pico-8 play session: hold ← + tap ❎, after a click and taps of 🅾, ❎, 🅾+❎, 🅾 in the second before t = 0

[t = 1 s] hold ← ~1s, tap ❎ ~2×
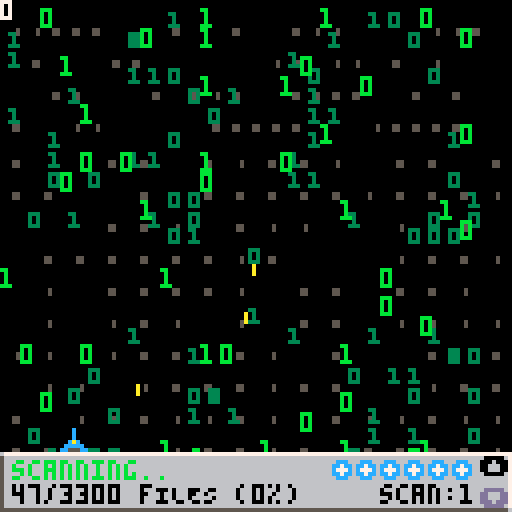
[t = 2 s] hold ← ~2s, tap ❎ ~4×
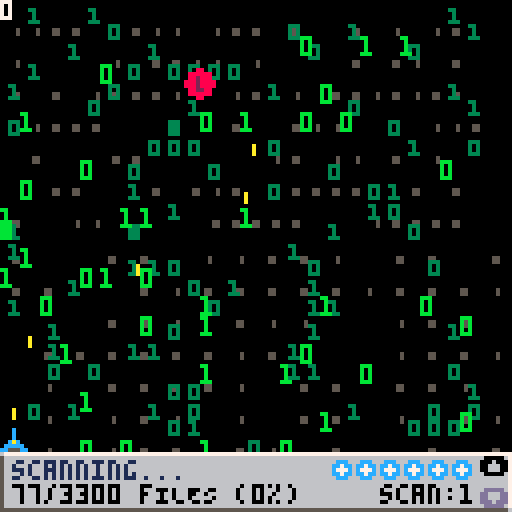
[t = 4 s] hold ← ~4s, tap ❎ ~7×
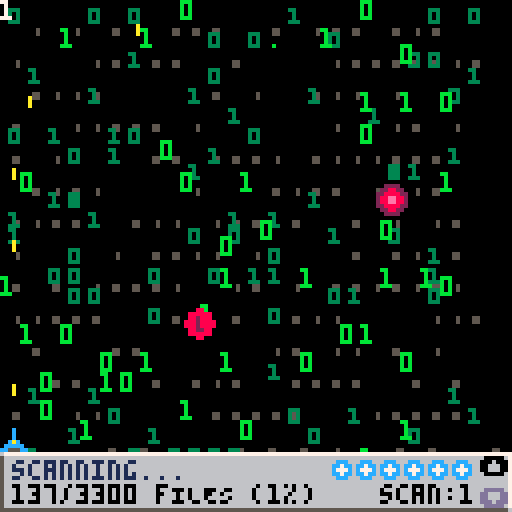
[t = 6 s] hold ← ~6s, tap ❎ ~10×
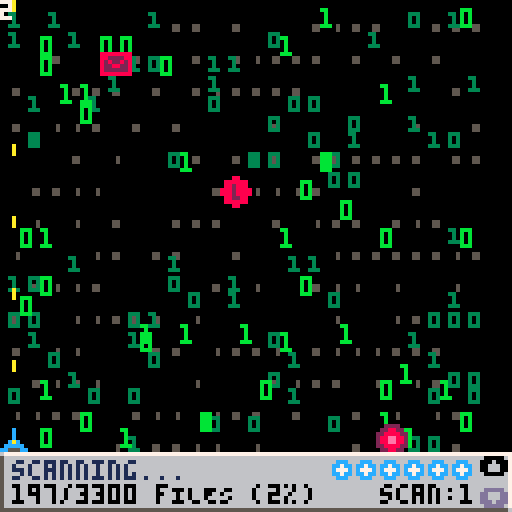
[t = 8 s] hold ← ~8s, tap ❎ ~14×
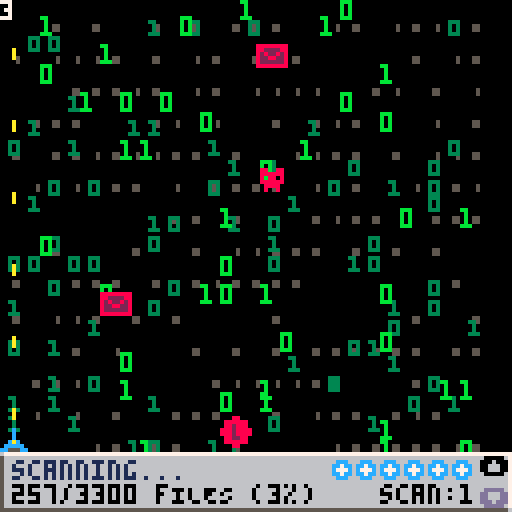

pico-8 cartridge
version 29
__lua__
-- bit defender:
--   the game
function _init()
	_update=update_menu
	_draw=draw_menu

	timer=0
	timer_disp=0
	sec_tmr = 0
--	buff1_tmr=0
	
	score=0
	shld_cnt=6
	scan_cnt=3
	percent=0
	shake=0
	toolbar=1
	
	en_cnt=100
	en_live=0
	en_dead=0
	en_accel=1
	en_lost=0
	en_won=0
	
	enemies={}
	scans={}
	lasers={}
	bits={}
	dust={}
	
	p={x=60,y=107,dir=4,h=5,w=6,spd=1.5,
		draw=function(self)
			spr(1,self.x,self.y)
		end
	}
	
	bit_field()
end

function bit_field()
	bit_accel=8
	for i=1,3 do
		if i==1 then bit_make(300,8,8,16,i,21)
		elseif i==2 then bit_make(100,5,5,24,i,19)
		elseif i==3 then bit_make(50,6,6,24,i,17) end
	end
end

--function bit_make(n,x,y,br,i,c)
--	for j=1,n do
--		local b={bx=x*flr(rnd(br)),by=y*flr(rnd(br)),bz=i,spr=c+flr(rnd(2))}
--		add(bits,b)
--	end
--end

	-- Testing Print Bits
function bit_make(n,x,y,br,i,c)
	for j=1,n do
		if i == 3 then
			local b={bx=x*flr(rnd(br)),by=y*flr(rnd(br)),bz=i,spr=flr(rnd(2))}
			add(bits,b)
		else
			local b={bx=x*flr(rnd(br)),by=y*flr(rnd(br)),bz=i,spr=c+flr(rnd(2))}
			add(bits,b)
		end
	end
end
	----------------
function shoot()
	local l={spr=3,x=p.x+3,y=p.y,dx=0,dy=-1,}
	add(lasers,l)
end

function scan()
	local s={spr=32,x=p.x,y=p.y,r=0}
	add(scans,s)
	sfx(1)
	scan_cnt-=1
end

function add_enemies()  -- remove won, lost. Will be global
	local e={
		class=flr(rnd(4)),
		x=flr(rnd(119)),
		y=0,
		h=0,
		w=0,
		pts=1,
	}
	add(enemies,e)
end

function update_menu()
	if btn(5) and not btn5_prev then _update=update_game _draw=draw_game btn5_prev=true
	elseif not btn(5) and btn5_prev then btn5_prev=false end
end

function do_shake()
	local shakex=4-rnd(8)
	local shakey=4-rnd(8)
	
	shakex*=shake
	shakey*=shake
	
	camera(shakex,shakey)
	
	shake=shake*0.75
	if (shake<0.05) shake=0
end

function update_game()
	if shld_cnt <= 0 then _update=update_endlose _draw=draw_endlose end
	if percent >= 100 then _update=update_endwin _draw=draw_endwin end
	

	-- Second Counter
	timer+=1
	timer_disp+=1
	if timer > 30 then sec_tmr+=1 timer=0 end
	
	-- Spawn Enemies (Needs to be changed)	
	if timer == 30 or timer == 60 then
		if en_live < en_cnt then
			add_enemies()
			en_live+=1
		end
	end
	
	for b in all(bits) do b.by+=b.bz*bit_accel/10
		if b.by>128 then
			b.by=0
			b.bx=5*flr(rnd(24))
		end
	end
	
	for l in all(lasers) do
		l.x+=l.dx
		l.y+=l.dy
		if l.y < 0 then del(lasers,l) end
	end
	
	for s in all(scans) do s.r+=4
		if s.r == 4 then shake+=1 end
		if s.r > 150 then del(scans,s) end
	end
	
	for e in all(enemies) do
		e.y+=en_accel
		dx1=p.x-e.x
		dx2=p.x-(e.x+e.w)
		dy1=p.y-e.y
		dy2=p.y-(e.y+e.h)
		
		dist1=sqrt((dx1*dx1)+(dy1*dy1))
		dist2=sqrt((dx2*dx2)+(dy2*dy2))
		
		if e.class == 0 then e.h=5 e.w=7 end
		if e.class == 1 then e.h=7 e.w=7 end
		if e.class == 2 then e.h=7 e.w=7 end
		if e.class == 3 then e.h=5 e.w=5 end
		if 	(p.x >= e.x and p.x <= e.x+e.w and
			p.y >= e.y and p.y <= e.y+e.h) or
			(p.x+p.w >= e.x and p.x+p.w <= e.x+e.w and
			p.y+p.h >= e.y and p.y+p.h <= e.y+e.h) or
			(p.x+p.w >= e.x and p.x+p.w <= e.x+e.w and
			p.y >= e.y and p.y <= e.y+e.h) or
			(p.x >= e.x and p.x <= e.x+e.w and
			p.y+p.h >= e.y and p.y+p.h <= e.y+e.h) then
				en_lost+=1
				en_dead+=1
				add_new_dust(e.x+4,e.y+4,rnd(2)-1,rnd(2)-3,15,rnd(6)+2,0.3,11)
				sfx(03)
				shld_cnt-=1
				score+=e.pts
				del(enemies,e)
		end
		
		for s in all(scans) do
			 if dist1 <= s.r or dist2 <= s.r then
				en_lost+=1
				en_dead+=1
				add_new_dust(e.x+4,e.y+4,rnd(2)-1,rnd(2)-3,15,rnd(6)+2,0.3,11)
				sfx(03)
				score+=e.pts
				del(enemies,e)
			end
		end
		
		if e.y >= 113 then
			en_won+=1
			en_dead+=1
			sfx(02)
			add_new_dust(e.x+4,e.y+4,rnd(2)-1,rnd(2)-3,15,rnd(6)+2,0.3,8)
			score-=e.pts
			del(enemies,e)
		end
		
		for l in all(lasers) do
			if 	l.x >= e.x and l.x <= e.x+e.w and
				l.y >= e.y and l.y <= e.y+e.h then
			add_new_dust(e.x+4,e.y+4,rnd(2)-1,rnd(2)-3,15,rnd(6)+2,0.3,11)
			en_lost+=1
			en_dead+=1
			sfx(03)
			score+=e.pts
			del(enemies,e)
			del(lasers,l)
			end
		end
	end
	
	-- Update dust particles
	for d in all(dust) do d:update() end

	-- Player input
	if btn(0) and p.x > 0 then p.x-=p.spd end
	if btn(1) and p.x < 121 then p.x+=p.spd end
	if not btn(0) and not btn(1) and not btn(2) and not btn(3) then p.dir=4 end
	if btn(4) and scan_cnt > 0 and not btn4_prev then scan() btn4_prev=true
		elseif not btn(4) and btn4_prev then btn4_prev=false end
		
	if btn(5) and not btn5_prev then
		if #lasers < 6 then sfx(00) shoot() end
		btn5_prev=true
	elseif not btn(5) and btn5_prev then btn5_prev=false end
	
	if btn(2) then toolbar = 2 end
	if btn(3) then toolbar = 1 end
		
		
	-- TESTING BUFFS--
--	if btnp(2) then bufftest() end
--	if sec_tmr <= buff1_tmr then
--		for b in all(bits) do bit_accel=4 end
--		for e in all(enemies) do en_accel=0.5 end
--	else
--		for b in all(bits) do bit_accel=8 end
--		for e in all(enemies) do en_accel=1 end
--	end
	----------------------
end

function update_endlose()
	if btn(5) and not btn5_prev then _init() btn5_prev=true
	elseif not btn(5) and btn5_prev then btn5_prev=false end
end

function update_endwin()
	if btn(5) and not btn5_prev then _init() btn5_prev=true
	elseif not btn(5) and btn5_prev then btn5_prev=false end
end

--function bufftest()
--	buff1_tmr=sec_tmr+5
--end

function draw_menu()
	cls()
	print("bit defender: the game",20,20,7)
	print("PRESS ❎ TO START",30,30,7)
	print("cONTROLS:",40,60,7)
	print(" ❎  sHOOT\n 🅾️  sCAN\n\139\145 mOVEMENT\n\148\131 sCROLL TOOLBAR",20,70,7)
	print("n3RD dESIGN sTUDIO",55,122,7)
end

function draw_game()
	cls()
	
	for b in all(bits) do 
		if b.bz == 3 then
			print(b.spr,b.bx,b.by,11) -- text test
		else
			spr(b.spr,b.bx,b.by)
		end
	end
--	for b in all(bits) do spr(b.spr,b.bx,b.by) end
	for l in all(lasers) do spr(l.spr,l.x,l.y) end
	for s in all(scans) do circ(s.x+3,s.y+3,s.r,12) end
	
	do_shake()
	
	for e in all(enemies) do
		if e.class == 0 then spr(43,e.x,e.y) end
		if e.class == 1 then spr(59,e.x,e.y) end
		if e.class == 2 then spr(27,e.x,e.y) end
		if e.class == 3 then spr(11,e.x,e.y) end
	end
	
	-- Draw dust particles
	for d in all(dust) do d:draw() end
	
	p:draw()
	
	if  toolbar == 1 then draw_toolbar1()
	else draw_toolbar2() end
	
	--Debug
	--print(sec_tmr,0,0,7)
	print(percent,0,0,7)
end

function draw_endlose()
	cls()
	rectfill(0,0,127,127,12)
	print("\151",120,1,7)
	print("flagrant system error",20,50,7)
	print("cOMPUTER oVER.",35,70,7)
	print("vIRUS = vERY yES.",30,77,7)
	
end

function draw_endwin()
	cls()
	rectfill(0,0,127,127,0)
	rectfill(20,30,107,97,6)
	line(21,30,107,30,7)
	line(107,30,107,96,7)
	line(20,31,20,97,5)
	line(20,97,106,97,5)
	
	print("\151",100,31,5)
	print("scan results:",22,32,0)
	print("\143 qUARANTINES fILES:",22,45,7)
	print("          "..en_lost,22,52,0)
	print("\143 cORRUPTED fILES:",22,60,0)
	print("          "..en_won,22,67,0)
	print("\143 oVERALL sCORE:",22,75,0)
	print("          "..score,22,82,0)
end
	
function draw_toolbar1()
	-- Toolbar Background	
	rectfill(0,113,127,127,6)
	line(1,113,127,113,7)
	line(127,113,127,126,7)
	line(0,127,126,127,5)
	line(0,114,0,127,5)
	--print("SCORES",52,117,5)
	--spr(5,121,114)
	print("\148",120,114,0)
	print("\131",120,122,13)
	
	-- Scan in Progress
	if sec_tmr%2 == 0 then print("scanning...",3,115,1)
	else print("scanning..",3,115,11) end
	
	-- Completion Percentage
	percent=flr((en_dead/en_cnt)*100)
	if percent < 100 then
		print(timer_disp.."/3300 fILES ("..percent.."%)", 3, 121, 0)
	else
		print("3300/3300 fILES ("..percent.."%)",3,121,0)
	end

	-- Shield Sprites
	--print("shld",60,115,0)
	if shld_cnt == 6 then spr(2, 83, 115) else spr(4, 83,115) end
	if shld_cnt >= 5 then spr(2, 89, 115) else spr(4, 89, 115) end
	if shld_cnt >= 4 then spr(2, 95, 115) else spr(4, 95, 115) end
	if shld_cnt >= 3 then spr(2, 101, 115) else spr(4, 101, 115) end
	if shld_cnt >= 2 then spr(2, 107, 115) else spr(4, 107, 115) end
	if shld_cnt >= 1 then spr(2, 113, 115) else spr(4, 113, 115) end
	
	-- Deep Scan UI
	print("scan:"..scan_cnt, 95, 121)
end

function draw_toolbar2()
	-- Toolbar Background	
	rectfill(0,113,127,127,6)
	line(1,113,127,113,7)
	line(127,113,127,126,7)
	line(0,127,126,127,5)
	line(0,114,0,127,5)
	--print("STATUS",52,118,5)
	--spr(5,61,119,1,1,false,true)
	print("\148",120,114,13)
	print("\131",120,122,0)
	
	spr(48,2,115)
	print(en_lost,11,116,0)
	spr(49,25,116)
	print(en_won,32,116,0)
	
	print("score:"..score,60,116,0)

end

function add_new_dust(_x,_y,_dx,_dy,_l,_s,_g,_f)
	add(dust, {
			fade=_f,
			x=_x,
			y=_y,
			dx=_dx,
			dy=_dy,
			life=_l,
			orig_life=_l,
			rad=_s,
			col=0,
			grav=_g,
			draw=function(self)
				pal()
				palt()
				circfill(self.x,self.y,self.rad,self.col)
			end,
			update=function(self)
				self.x+=self.dx
				self.y+=self.dy
				self.dy+=self.grav
				self.rad*=0.9
				self.life-=1
				if type(self.fade)=="table"then
					self.col=self.fade[flr(#self.fade*(self.life/self.orig_life))+1]
				else 
					self.col=self.fade
				end
				if self.life<0then
					del(dust,self)
				end
			end
		}
	)
end
__gfx__
00000000000c00000ccc0000a0000000000000000050000000000000000000000000000000000000000000008800880000000000000000000000000000000000
00000000000c0000cc7cc000a0000000005000000555000000000000000000000000000000000000000000008888880000000000000000000000000000000000
00700700000c0000c777c000a0000000055500005555500000000000000000000000000000000000000000008088080000000000000000000000000000000000
0007700000cac000cc7cc00000000000005000000000000000000000000000000000000000000000000000008888880000000000000000000000000000000000
000770000ccccc000ccc000000000000000000000000000000000000000000000000000000000000000000000888800000000000000000000000000000000000
00700700cc555cc00000000000000000000000000000000000000000000000000000000000000000000000000800800000000000000000000000000000000000
00000000000000000000000000000000000000000000000000000000000000000000000000000000000000000000000000000000000000000000000000000000
00000000000000000000000000000000000000000000000000000000000000000000000000000000000000000000000000000000000000000000000000000000
00000000000000000000000000000000000000000000000000000000000000000000000000000000000000000022220000000000000000000000000000000000
00080000000bb000000bb00000000000000000000000000000000000000000000000000000000000000000000228822000000000000000000000000000000000
0097f00000bb0b0000bbb00000333000003300000000000000000000000000000000000000000000000000002288882200000000000000000000000000000000
0a777e0000b00b00000bb0000030300000030000000550000000500000000000000000000000000000000000288ee88200000000000000000000000000000000
00b7100000b00b00000bb0000030300000030000000550000000500000000000000000000000000000000000288ee88200000000000000000000000000000000
000c000000b0bb00000bb00000333000003330000000000000000000000000000000000000000000000000002288882200000000000000000000000000000000
00000000000bb00000bbbb0000000000000000000000000000000000000000000000000000000000000000000228822000000000000000000000000000000000
00000000000000000000000000000000000000000000000000000000000000000000000000000000000000000022220000000000000000000000000000000000
00cccc00000000000000000000000000000000000000000000000000000000000000000000000000000000008888888800000000000000000000000000000000
0cc77cc0000000000000000000000000000000000000000000000000000000000000000000000000000000008822228800000000000000000000000000000000
cc7117cc000000000000000000000000000000000000000000000000000000000000000000000000000000008282282800000000000000000000000000000000
c771777c000000000000000000000000000000000000000000000000000000000000000000000000000000008228822800000000000000000000000000000000
c777177c000000000000000000000000000000000000000000000000000000000000000000000000000000008222222800000000000000000000000000000000
cc7117cc000000000000000000000000000000000000000000000000000000000000000000000000000000008888888800000000000000000000000000000000
0cc77cc0000000000000000000000000000000000000000000000000000000000000000000000000000000000000000000000000000000000000000000000000
00cccc00000000000000000000000000000000000000000000000000000000000000000000000000000000000000000000000000000000000000000000000000
00888800110011000000000000000000000000000000000000000000000000000000000000000000000000000008800000000000000000000000000000000000
08100180111111000000000000000000000000000000000000000000000000000000000000000000000000000888888000000000000000000000000000000000
81811118101101000000000000000000000000000000000000000000000000000000000000000000000000000882888000000000000000000000000000000000
81081018111111000000000000000000000000000000000000000000000000000000000000000000000000008882888800000000000000000000000000000000
81118118011110000000000000000000000000000000000000000000000000000000000000000000000000008882888800000000000000000000000000000000
80111808010010000000000000000000000000000000000000000000000000000000000000000000000000000882288000000000000000000000000000000000
08100180000000000000000000000000000000000000000000000000000000000000000000000000000000000888888000000000000000000000000000000000
00888800000000000000000000000000000000000000000000000000000000000000000000000000000000000008800000000000000000000000000000000000
00000000000000000000000000000000000000000000000000000000000000000000000000000000000000000000000000000000000000000000000000000000
00000000000000000000000000000000000000000000000000000000000000000000000000000000000000000000000000000000000000000000000000000000
00000000000000000000000000000000000000000000000000000000000000000000000000000000000000000000000000000000000000000000000000000000
00000000000000000000000000000000000000000000000000000000000000000000000000000000000000000000000000000000000000000000000000000000
00000000000000000000000000000000000000000000000000000000000000000000000000000000000000000000000000000000000000000000000000000000
00000000000000000000000000000000000000000000000000000000000000000000000000000000000000000000000000000000000000000000000000000000
00000000000000000000000000000000000000000000000000000000000000000000000000000000000000000000000000000000000000000000000000000000
00000000000000000000000000000000000000000000000000000000000000000000000000000000000000000000000000000000000000000000000000000000
00000000000000000000000000000000000000000000000000000000000000000000000000000000000000000000000000000000000000000000000000000000
00000000000000000000000000000000000000000000000000000000000000000000000000000000000000000000000000000000000000000000000000000000
00000000000000000000000000000000000000000000000000000000000000000000000000000000000000000000000000000000000000000000000000000000
00000000000000000000000000000000000000000000000000000000000000000000000000000000000000000000000000000000000000000000000000000000
00000000000000000000000000000000000000000000000000000000000000000000000000000000000000000000000000000000000000000000000000000000
00000000000000000000000000000000000000000000000000000000000000000000000000000000000000000000000000000000000000000000000000000000
00000000000000000000000000000000000000000000000000000000000000000000000000000000000000000000000000000000000000000000000000000000
00000000000000000000000000000000000000000000000000000000000000000000000000000000000000000000000000000000000000000000000000000000
00000000000000000000000000000000000000000000000000000000000000000000000000000000000000000000000000000000000000000000000000000000
00000000000000000000000000000000000000000000000000000000000000000000000000000000000000000000000000000000000000000000000000000000
00000000000000000000000000000000000000000000000000000000000000000000000000000000000000000000000000000000000000000000000000000000
00000000000000000000000000000000000000000000000000000000000000000000000000000000000000000000000000000000000000000000000000000000
00000000000000000000000000000000000000000000000000000000000000000000000000000000000000000000000000000000000000000000000000000000
00000000000000000000000000000000000000000000000000000000000000000000000000000000000000000000000000000000000000000000000000000000
00000000000000000000000000000000000000000000000000000000000000000000000000000000000000000000000000000000000000000000000000000000
00000000000000000000000000000000000000000000000000000000000000000000000000000000000000000000000000000000000000000000000000000000
00000000000000000000000000000000000000000000000000000000000000000000000000000000000000000000000000000000000000000000000000000000
00000000000000000000000000000000000000000000000000000000000000000000000000000000000000000000000000000000000000000000000000000000
00000000000000000000000000000000000000000000000000000000000000000000000000000000000000000000000000000000000000000000000000000000
00000000000000000000000000000000000000000000000000000000000000000000000000000000000000000000000000000000000000000000000000000000
00000000000000000000000000000000000000000000000000000000000000000000000000000000000000000000000000000000000000000000000000000000
00000000000000000000000000000000000000000000000000000000000000000000000000000000000000000000000000000000000000000000000000000000
00000000000000000000000000000000000000000000000000000000000000000000000000000000000000000000000000000000000000000000000000000000
00000000000000000000000000000000000000000000000000000000000000000000000000000000000000000000000000000000000000000000000000000000
00000000000000000000000000000000000000000000000000000000000000000000000000000000000000000000000000000000000000000000000000000000
00000000000000000000000000000000000000000000000000000000000000000000000000000000000000000000000000000000000000000000000000000000
00000000000000000000000000000000000000000000000000000000000000000000000000000000000000000000000000000000000000000000000000000000
00000000000000000000000000000000000000000000000000000000000000000000000000000000000000000000000000000000000000000000000000000000
00000000000000000000000000000000000000000000000000000000000000000000000000000000000000000000000000000000000000000000000000000000
00000000000000000000000000000000000000000000000000000000000000000000000000000000000000000000000000000000000000000000000000000000
00000000000000000000000000000000000000000000000000000000000000000000000000000000000000000000000000000000000000000000000000000000
00000000000000000000000000000000000000000000000000000000000000000000000000000000000000000000000000000000000000000000000000000000
00000000000000000000000000000000000000000000000000000000000000000000000000000000000000000000000000000000000000000000000000000000
00000000000000000000000000000000000000000000000000000000000000000000000000000000000000000000000000000000000000000000000000000000
00000000000000000000000000000000000000000000000000000000000000000000000000000000000000000000000000000000000000000000000000000000
00000000000000000000000000000000000000000000000000000000000000000000000000000000000000000000000000000000000000000000000000000000
00000000000000000000000000000000000000000000000000000000000000000000000000000000000000000000000000000000000000000000000000000000
00000000000000000000000000000000000000000000000000000000000000000000000000000000000000000000000000000000000000000000000000000000
00000000000000000000000000000000000000000000000000000000000000000000000000000000000000000000000000000000000000000000000000000000
00000000000000000000000000000000000000000000000000000000000000000000000000000000000000000000000000000000000000000000000000000000
00000000000000000000000000000000000000000000000000000000000000000000000000000000000000000000000000000000000000000000000000000000
00000000000000000000000000000000000000000000000000000000000000000000000000000000000000000000000000000000000000000000000000000000
00000000000000000000000000000000000000000000000000000000000000000000000000000000000000000000000000000000000000000000000000000000
00000000000000000000000000000000000000000000000000000000000000000000000000000000000000000000000000000000000000000000000000000000
00000000000000000000000000000000000000000000000000000000000000000000000000000000000000000000000000000000000000000000000000000000
00000000000000000000000000000000000000000000000000000000000000000000000000000000000000000000000000000000000000000000000000000000
00000000000000000000000000000000000000000000000000000000000000000000000000000000000000000000000000000000000000000000000000000000
00000000000000000000000000000000000000000000000000000000000000000000000000000000000000000000000000000000000000000000000000000000
00000000000000000000000000000000000000000000000000000000000000000000000000000000000000000000000000000000000000000000000000000000
00000000000000000000000000000000000000000000000000000000000000000000000000000000000000000000000000000000000000000000000000000000
00000000000000000000000000000000000000000000000000000000000000000000000000000000000000000000000000000000000000000000000000000000
00000000000000000000000000000000000000000000000000000000000000000000000000000000000000000000000000000000000000000000000000000000
00000000000000000000000000000000000000000000000000000000000000000000000000000000000000000000000000000000000000000000000000000000
00000000000000000000000000000000000000000000000000000000000000000000000000000000000000000000000000000000000000000000000000000000
00000000000000000000000000000000000000000000000000000000000000000000000000000000000000000000000000000000000000000000000000000000
00000000000000000000000000000000000000000000000000000000000000000000000000000000000000000000000000000000000000000000000000000000
00000000000000000000000000000000000000000000000000000000000000000000000000000000000000000000000000000000000000000000000000000000
00000000000000000000000000000000000000000000000000000000000000000000000000000000000000000000000000000000000000000000000000000000
00000000000000000000000000000000000000000000000000000000000000000000000000000000000000000000000000000000000000000000000000000000
00000000000000000000000000000000000000000000000000000000000000000000000000000000000000000000000000000000000000000000000000000000
00000000000000000000000000000000000000000000000000000000000000000000000000000000000000000000000000000000000000000000000000000000
00000000000000000000000000000000000000000000000000000000000000000000000000000000000000000000000000000000000000000000000000000000
00000000000000000000000000000000000000000000000000000000000000000000000000000000000000000000000000000000000000000000000000000000
00000000000000000000000000000000000000000000000000000000000000000000000000000000000000000000000000000000000000000000000000000000
00000000000000000000000000000000000000000000000000000000000000000000000000000000000000000000000000000000000000000000000000000000
00000000000000000000000000000000000000000000000000000000000000000000000000000000000000000000000000000000000000000000000000000000
00000000000000000000000000000000000000000000000000000000000000000000000000000000000000000000000000000000000000000000000000000000
00000000000000000000000000000000000000000000000000000000000000000000000000000000000000000000000000000000000000000000000000000000
00000000000000000000000000000000000000000000000000000000000000000000000000000000000000000000000000000000000000000000000000000000
00000000000000000000000000000000000000000000000000000000000000000000000000000000000000000000000000000000000000000000000000000000
00000000000000000000000000000000000000000000000000000000000000000000000000000000000000000000000000000000000000000000000000000000
00000000000000000000000000000000000000000000000000000000000000000000000000000000000000000000000000000000000000000000000000000000
00000000000000000000000000000000000000000000000000000000000000000000000000000000000000000000000000000000000000000000000000000000
00000000000000000000000000000000000000000000000000000000000000000000000000000000000000000000000000000000000000000000000000000000
00000000000000000000000000000000000000000000000000000000000000000000000000000000000000000000000000000000000000000000000000000000
00000000000000000000000000000000000000000000000000000000000000000000000000000000000000000000000000000000000000000000000000000000
00000000000000000000000000000000000000000000000000000000000000000000000000000000000000000000000000000000000000000000000000000000
00000000000000000000000000000000000000000000000000000000000000000000000000000000000000000000000000000000000000000000000000000000
00000000000000000000000000000000000000000000000000000000000000000000000000000000000000000000000000000000000000000000000000000000
00000000000000000000000000000000000000000000000000000000000000000000000000000000000000000000000000000000000000000000000000000000
00000000000000000000000000000000000000000000000000000000000000000000000000000000000000000000000000000000000000000000000000000000
00000000000000000000000000000000000000000000000000000000000000000000000000000000000000000000000000000000000000000000000000000000
00000000000000000000000000000000000000000000000000000000000000000000000000000000000000000000000000000000000000000000000000000000
00000000000000000000000000000000000000000000000000000000000000000000000000000000000000000000000000000000000000000000000000000000
00000000000000000000000000000000000000000000000000000000000000000000000000000000000000000000000000000000000000000000000000000000
00000000000000000000000000000000000000000000000000000000000000000000000000000000000000000000000000000000000000000000000000000000
00000000000000000000000000000000000000000000000000000000000000000000000000000000000000000000000000000000000000000000000000000000
00000000000000000000000000000000000000000000000000000000000000000000000000000000000000000000000000000000000000000000000000000000
__gff__
0000000000000000000000000000000000000000000000000000000000000000000000000000000000000000000000000000000000000000000000000000000000000000000000000000000000000000000000000000000000000000000000000000000000000000000000000000000000000000000000000000000000000000
0000000000000000000000000000000000000000000000000000000000000000000000000000000000000000000000000000000000000000000000000000000000000000000000000000000000000000000000000000000000000000000000000000000000000000000000000000000000000000000000000000000000000000
__map__
0000000000000000000000000000000000000000000000000000000000000000000000000000000000000000000000000000000000000000000000000000000000000000000000000000000000000000000000000000000000000000000000000000000000000000000000000000000000000000000000000000000000000000
0000000000000000000000000000000000000000000000000000000000000000000000000000000000000000000000000000000000000000000000000000000000000000000000000000000000000000000000000000000000000000000000000000000000000000000000000000000000000000000000000000000000000000
0000000000000000000000000000000000000000000000000000000000000000000000000000000000000000000000000000000000000000000000000000000000000000000000000000000000000000000000000000000000000000000000000000000000000000000000000000000000000000000000000000000000000000
0000000000000000000000000000000000000000000000000000000000000000000000000000000000000000000000000000000000000000000000000000000000000000000000000000000000000000000000000000000000000000000000000000000000000000000000000000000000000000000000000000000000000000
0000000000000000000000000000000000000000000000000000000000000000000000000000000000000000000000000000000000000000000000000000000000000000000000000000000000000000000000000000000000000000000000000000000000000000000000000000000000000000000000000000000000000000
0000000000000000000000000000000000000000000000000000000000000000000000000000000000000000000000000000000000000000000000000000000000000000000000000000000000000000000000000000000000000000000000000000000000000000000000000000000000000000000000000000000000000000
0000000000000000000000000000000000000000000000000000000000000000000000000000000000000000000000000000000000000000000000000000000000000000000000000000000000000000000000000000000000000000000000000000000000000000000000000000000000000000000000000000000000000000
0000000000000000000000000000000000000000000000000000000000000000000000000000000000000000000000000000000000000000000000000000000000000000000000000000000000000000000000000000000000000000000000000000000000000000000000000000000000000000000000000000000000000000
0000000000000000000000000000000000000000000000000000000000000000000000000000000000000000000000000000000000000000000000000000000000000000000000000000000000000000000000000000000000000000000000000000000000000000000000000000000000000000000000000000000000000000
0000000000000000000000000000000000000000000000000000000000000000000000000000000000000000000000000000000000000000000000000000000000000000000000000000000000000000000000000000000000000000000000000000000000000000000000000000000000000000000000000000000000000000
0000000000000000000000000000000000000000000000000000000000000000000000000000000000000000000000000000000000000000000000000000000000000000000000000000000000000000000000000000000000000000000000000000000000000000000000000000000000000000000000000000000000000000
0000000000000000000000000000000000000000000000000000000000000000000000000000000000000000000000000000000000000000000000000000000000000000000000000000000000000000000000000000000000000000000000000000000000000000000000000000000000000000000000000000000000000000
0000000000000000000000000000000000000000000000000000000000000000000000000000000000000000000000000000000000000000000000000000000000000000000000000000000000000000000000000000000000000000000000000000000000000000000000000000000000000000000000000000000000000000
0000000000000000000000000000000000000000000000000000000000000000000000000000000000000000000000000000000000000000000000000000000000000000000000000000000000000000000000000000000000000000000000000000000000000000000000000000000000000000000000000000000000000000
0000000000000000000000000000000000000000000000000000000000000000000000000000000000000000000000000000000000000000000000000000000000000000000000000000000000000000000000000000000000000000000000000000000000000000000000000000000000000000000000000000000000000000
0000000000000000000000000000000000000000000000000000000000000000000000000000000000000000000000000000000000000000000000000000000000000000000000000000000000000000000000000000000000000000000000000000000000000000000000000000000000000000000000000000000000000000
0000000000000000000000000000000000000000000000000000000000000000000000000000000000000000000000000000000000000000000000000000000000000000000000000000000000000000000000000000000000000000000000000000000000000000000000000000000000000000000000000000000000000000
0000000000000000000000000000000000000000000000000000000000000000000000000000000000000000000000000000000000000000000000000000000000000000000000000000000000000000000000000000000000000000000000000000000000000000000000000000000000000000000000000000000000000000
0000000000000000000000000000000000000000000000000000000000000000000000000000000000000000000000000000000000000000000000000000000000000000000000000000000000000000000000000000000000000000000000000000000000000000000000000000000000000000000000000000000000000000
0000000000000000000000000000000000000000000000000000000000000000000000000000000000000000000000000000000000000000000000000000000000000000000000000000000000000000000000000000000000000000000000000000000000000000000000000000000000000000000000000000000000000000
0000000000000000000000000000000000000000000000000000000000000000000000000000000000000000000000000000000000000000000000000000000000000000000000000000000000000000000000000000000000000000000000000000000000000000000000000000000000000000000000000000000000000000
0000000000000000000000000000000000000000000000000000000000000000000000000000000000000000000000000000000000000000000000000000000000000000000000000000000000000000000000000000000000000000000000000000000000000000000000000000000000000000000000000000000000000000
0000000000000000000000000000000000000000000000000000000000000000000000000000000000000000000000000000000000000000000000000000000000000000000000000000000000000000000000000000000000000000000000000000000000000000000000000000000000000000000000000000000000000000
0000000000000000000000000000000000000000000000000000000000000000000000000000000000000000000000000000000000000000000000000000000000000000000000000000000000000000000000000000000000000000000000000000000000000000000000000000000000000000000000000000000000000000
0000000000000000000000000000000000000000000000000000000000000000000000000000000000000000000000000000000000000000000000000000000000000000000000000000000000000000000000000000000000000000000000000000000000000000000000000000000000000000000000000000000000000000
0000000000000000000000000000000000000000000000000000000000000000000000000000000000000000000000000000000000000000000000000000000000000000000000000000000000000000000000000000000000000000000000000000000000000000000000000000000000000000000000000000000000000000
0000000000000000000000000000000000000000000000000000000000000000000000000000000000000000000000000000000000000000000000000000000000000000000000000000000000000000000000000000000000000000000000000000000000000000000000000000000000000000000000000000000000000000
0000000000000000000000000000000000000000000000000000000000000000000000000000000000000000000000000000000000000000000000000000000000000000000000000000000000000000000000000000000000000000000000000000000000000000000000000000000000000000000000000000000000000000
0000000000000000000000000000000000000000000000000000000000000000000000000000000000000000000000000000000000000000000000000000000000000000000000000000000000000000000000000000000000000000000000000000000000000000000000000000000000000000000000000000000000000000
0000000000000000000000000000000000000000000000000000000000000000000000000000000000000000000000000000000000000000000000000000000000000000000000000000000000000000000000000000000000000000000000000000000000000000000000000000000000000000000000000000000000000000
0000000000000000000000000000000000000000000000000000000000000000000000000000000000000000000000000000000000000000000000000000000000000000000000000000000000000000000000000000000000000000000000000000000000000000000000000000000000000000000000000000000000000000
0000000000000000000000000000000000000000000000000000000000000000000000000000000000000000000000000000000000000000000000000000000000000000000000000000000000000000000000000000000000000000000000000000000000000000000000000000000000000000000000000000000000000000
